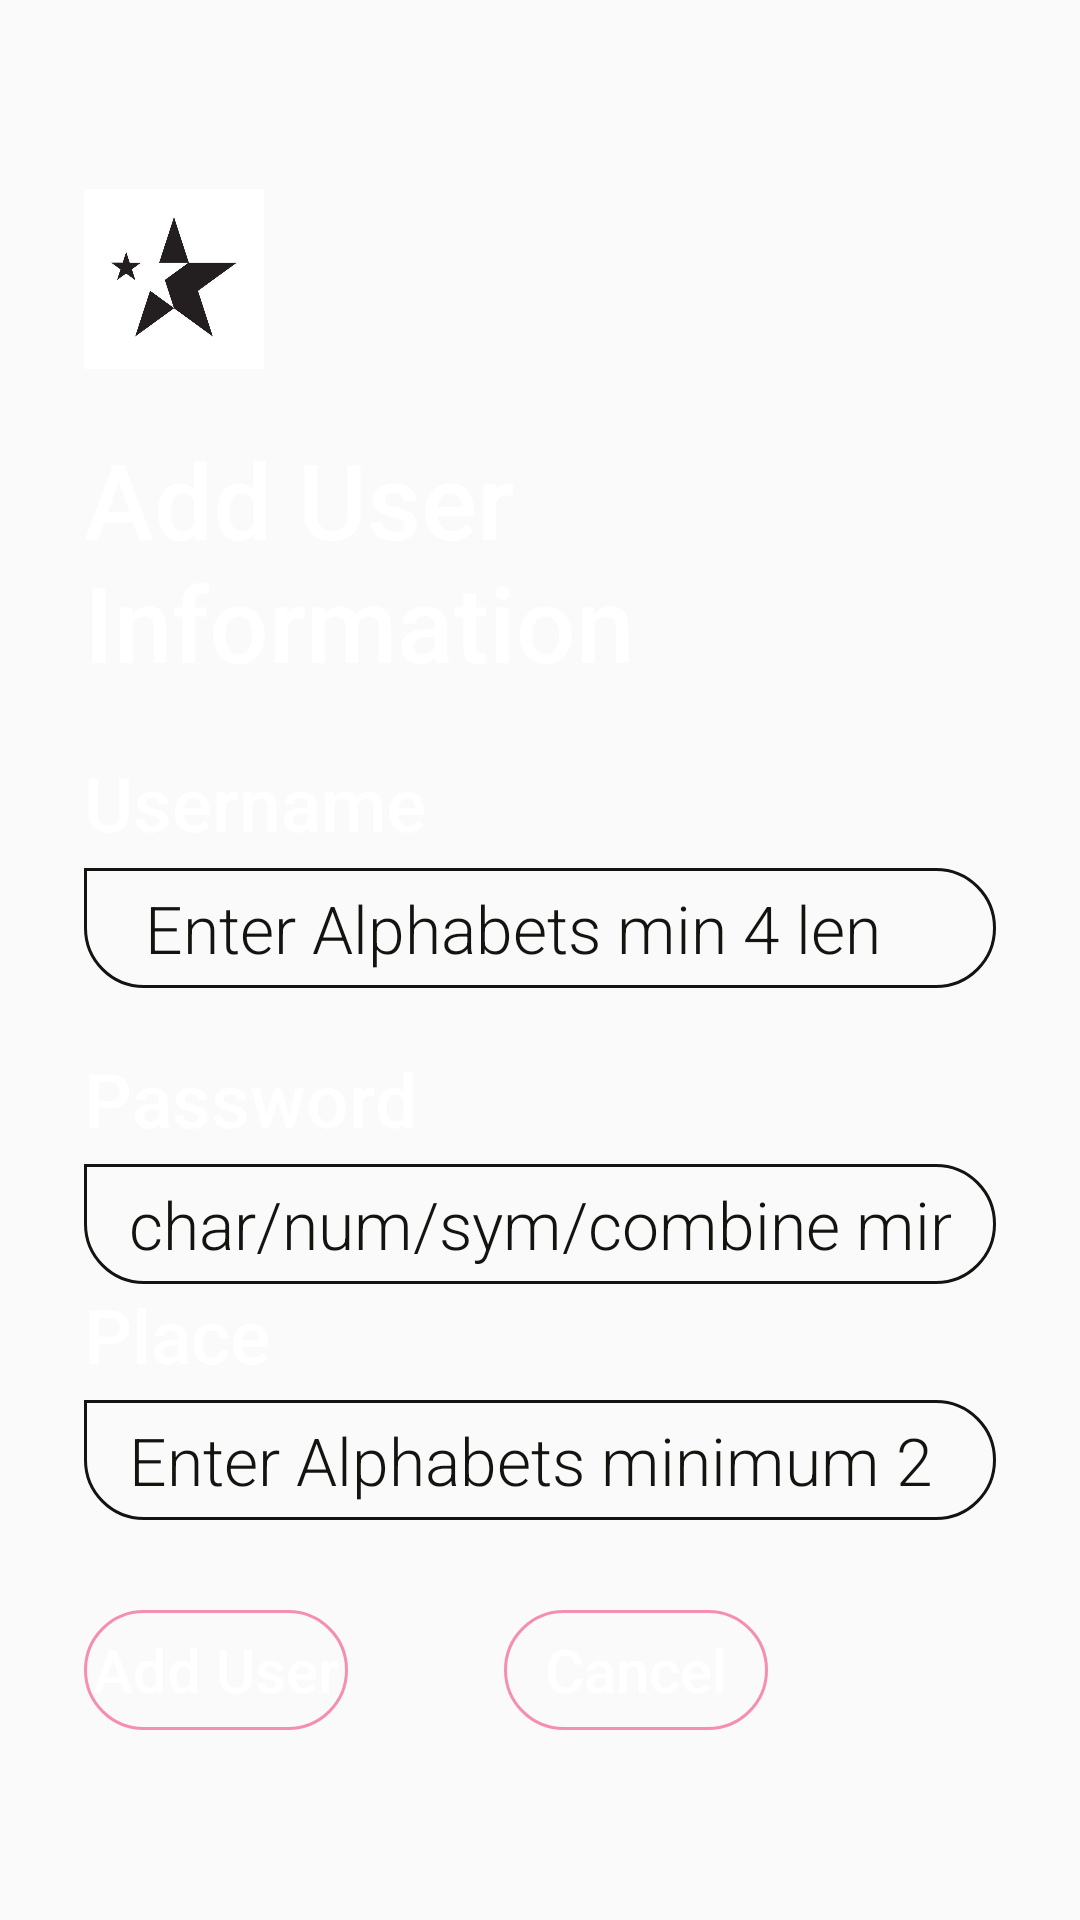

Produce the Android XML layout that renders to this screen, including the resource entries it uses.
<!-- AndroidManifest.xml: application theme AppTheme -->
<!-- res/layout/activity_add_user.xml -->
<?xml version="1.0" encoding="utf-8"?>

<RelativeLayout xmlns:android="http://schemas.android.com/apk/res/android"
    xmlns:app="http://schemas.android.com/apk/res-auto"
    xmlns:tools="http://schemas.android.com/tools"
    android:layout_width="match_parent"
    android:layout_height="match_parent"
    android:paddingBottom="16dp"
    android:paddingRight="16dp"
    android:paddingTop="16dp"
    android:background="@drawable/logo"
    tools:context=".AddUser">

    <RelativeLayout
        android:layout_width="wrap_content"
        android:layout_marginTop="40dp"
        android:layout_marginRight="40dp"
        android:layout_height="wrap_content"
        android:layout_centerInParent="true">

        <ImageView
            android:id="@+id/imgView_logo"
            android:layout_width="60dp"
            android:layout_height="60dp"
            android:adjustViewBounds="true"
            android:scaleType="fitCenter"
            android:src="@drawable/img1"/>

        <RelativeLayout
            android:id="@+id/rellay1"
            android:layout_width="wrap_content"
            android:layout_height="wrap_content"
            android:layout_below="@+id/imgView_logo">

            <TextView
                android:id="@+id/tv_login"
                android:layout_width="wrap_content"
                android:layout_height="wrap_content"
                android:layout_marginTop="20dp"
                android:fontFamily="sans-serif-medium"
                android:text="Add User Information"
                android:textColor="@color/white"
                android:textSize="35sp"/>
            <LinearLayout
                android:id="@+id/linlay1"
                android:layout_width="match_parent"
                android:layout_height="wrap_content"
                android:layout_below="@id/tv_login"
                android:orientation="vertical"
                android:layout_marginTop="20dp">


                <LinearLayout
                    android:layout_width="match_parent"
                    android:layout_height="wrap_content"
                    android:orientation="vertical">

                    <TextView
                        android:layout_width="wrap_content"
                        android:layout_height="wrap_content"
                        android:fontFamily="sans-serif-medium"
                        android:text="Username"
                        android:textColor="@color/white"
                        android:textSize="25sp"/>

                    <EditText
                        android:id="@+id/username"
                        android:layout_width="match_parent"
                        android:layout_height="40dp"
                        android:layout_marginTop="5dp"
                        android:background="@drawable/et_bg"
                        android:fontFamily="sans-serif-light"
                        android:hint="@string/username"
                        android:inputType="textEmailAddress"
                        android:textColorHint="@color/onee"
                        android:paddingLeft="15dp"
                        android:paddingRight="15dp"
                        android:singleLine="false"
                        android:textColor="@color/white"
                        android:textSize="22sp" />
                </LinearLayout>

                <LinearLayout
                    android:layout_width="match_parent"
                    android:layout_height="wrap_content"
                    android:layout_marginTop="20dp"
                    android:orientation="vertical">

                    <TextView
                        android:layout_width="wrap_content"
                        android:layout_height="wrap_content"
                        android:fontFamily="sans-serif-medium"
                        android:text="Password"
                        android:textColor="@color/white"
                        android:textSize="25sp" />

                    <EditText
                        android:id="@+id/password"
                        android:layout_width="match_parent"
                        android:layout_height="40dp"
                        android:layout_marginTop="5dp"
                        android:inputType="textPassword"
                        android:hint="@string/password"
                        android:textColorHint="@color/onee"
                        android:background="@drawable/et_bg"
                        android:fontFamily="sans-serif-light"
                        android:paddingLeft="15dp"
                        android:paddingRight="15dp"
                        android:textColor="@color/white"
                        android:textSize="22sp" />
                </LinearLayout>

                <LinearLayout
                    android:layout_width="match_parent"
                    android:layout_height="wrap_content"
                    android:orientation="vertical">

                    <TextView
                        android:layout_width="wrap_content"
                        android:layout_height="wrap_content"
                        android:fontFamily="sans-serif-medium"
                        android:text="Place"
                        android:textColor="@color/white"
                        android:textSize="25sp"/>

                    <EditText
                        android:id="@+id/place"
                        android:layout_width="match_parent"
                        android:layout_height="40dp"
                        android:layout_marginTop="5dp"
                        android:background="@drawable/et_bg"
                        android:fontFamily="sans-serif-light"
                        android:hint="@string/place"
                        android:inputType="textEmailAddress"
                        android:textColorHint="@color/onee"
                        android:paddingLeft="15dp"
                        android:paddingRight="15dp"
                        android:singleLine="false"
                        android:textColor="@color/white"
                        android:textSize="22sp" />
                </LinearLayout>



            </LinearLayout>

            <Button
                android:id="@+id/add_btn"
                android:layout_width="wrap_content"
                android:layout_height="40dp"
                android:layout_below="@+id/linlay1"
                android:layout_marginTop="30dp"
                android:background="@drawable/btn_bg"
                android:fontFamily="sans-serif-medium"
                android:text="Add User"
                android:enabled="true"
                android:textAllCaps="false"
                android:textColor="@color/white"
                android:textSize="20sp"/>


            <Button
                android:id="@+id/cancel_btn"
                android:layout_width="wrap_content"
                android:layout_height="40dp"
                android:layout_marginLeft="140dp"
                android:layout_below="@+id/linlay1"
                android:layout_marginTop="30dp"
                android:background="@drawable/btn_bg"
                android:fontFamily="sans-serif-medium"
                android:text="Cancel"
                android:layout_alignLeft="@+id/add_btn"
                android:textAllCaps="false"
                android:textColor="@color/white"
                android:textSize="20sp"
                />



        </RelativeLayout>
    </RelativeLayout>
</RelativeLayout>
<!-- resources referenced by this layout -->
<resources>
  <color name="onee">#131310</color>
  <color name="white">#FFFFFF</color>
  <!-- drawable btn_bg (drawable) -->
  <?xml version="1.0" encoding="utf-8"?>
  
  <shape xmlns:android="http://schemas.android.com/apk/res/android"
      android:shape="rectangle">
  
      <corners
          android:bottomLeftRadius="20dp"
          android:bottomRightRadius="20dp"
          android:topLeftRadius="20dp"
          android:topRightRadius="20dp" />
  
      <stroke
          android:width="1dp"
          android:color="@color/colorAccent"/>
  
  </shape>
  <!-- drawable et_bg (drawable) -->
  <?xml version="1.0" encoding="utf-8"?>
  
  <shape xmlns:android="http://schemas.android.com/apk/res/android"
      android:shape="rectangle">
  
      <corners
          android:bottomLeftRadius="20dp"
          android:bottomRightRadius="20dp"
          android:topLeftRadius="0dp"
          android:topRightRadius="20dp" />
  
      <stroke
          android:width="1dp"
          android:color="@color/onee"/>
  
  </shape>
  <!-- drawable img1: jpg bitmap (drawable-v24, 11588 bytes) -->
  <string name="password"><font size="1" />char/num/sym/combine min 4len</string>
  <string name="place"><font size="12" />Enter Alphabets minimum 2 Len</string>
  <string name="username"> <font size="12" /> Enter Alphabets min 4 len</string>
  <style name="AppTheme" parent="Theme.AppCompat.Light.DarkActionBar">
          
          <item name="windowActionBar">false</item>
          <item name="windowNoTitle">true</item>
  
          <item name="colorPrimary">@color/colorPrimary</item>
          <item name="colorPrimaryDark">@color/colorPrimaryDark</item>
          <item name="colorAccent">@color/colorAccent</item>
      </style>
  <color name="colorAccent">#f58eb1</color>
  <color name="colorPrimary">#3F51B5</color>
  <color name="colorPrimaryDark">#303F9F</color>
</resources>
